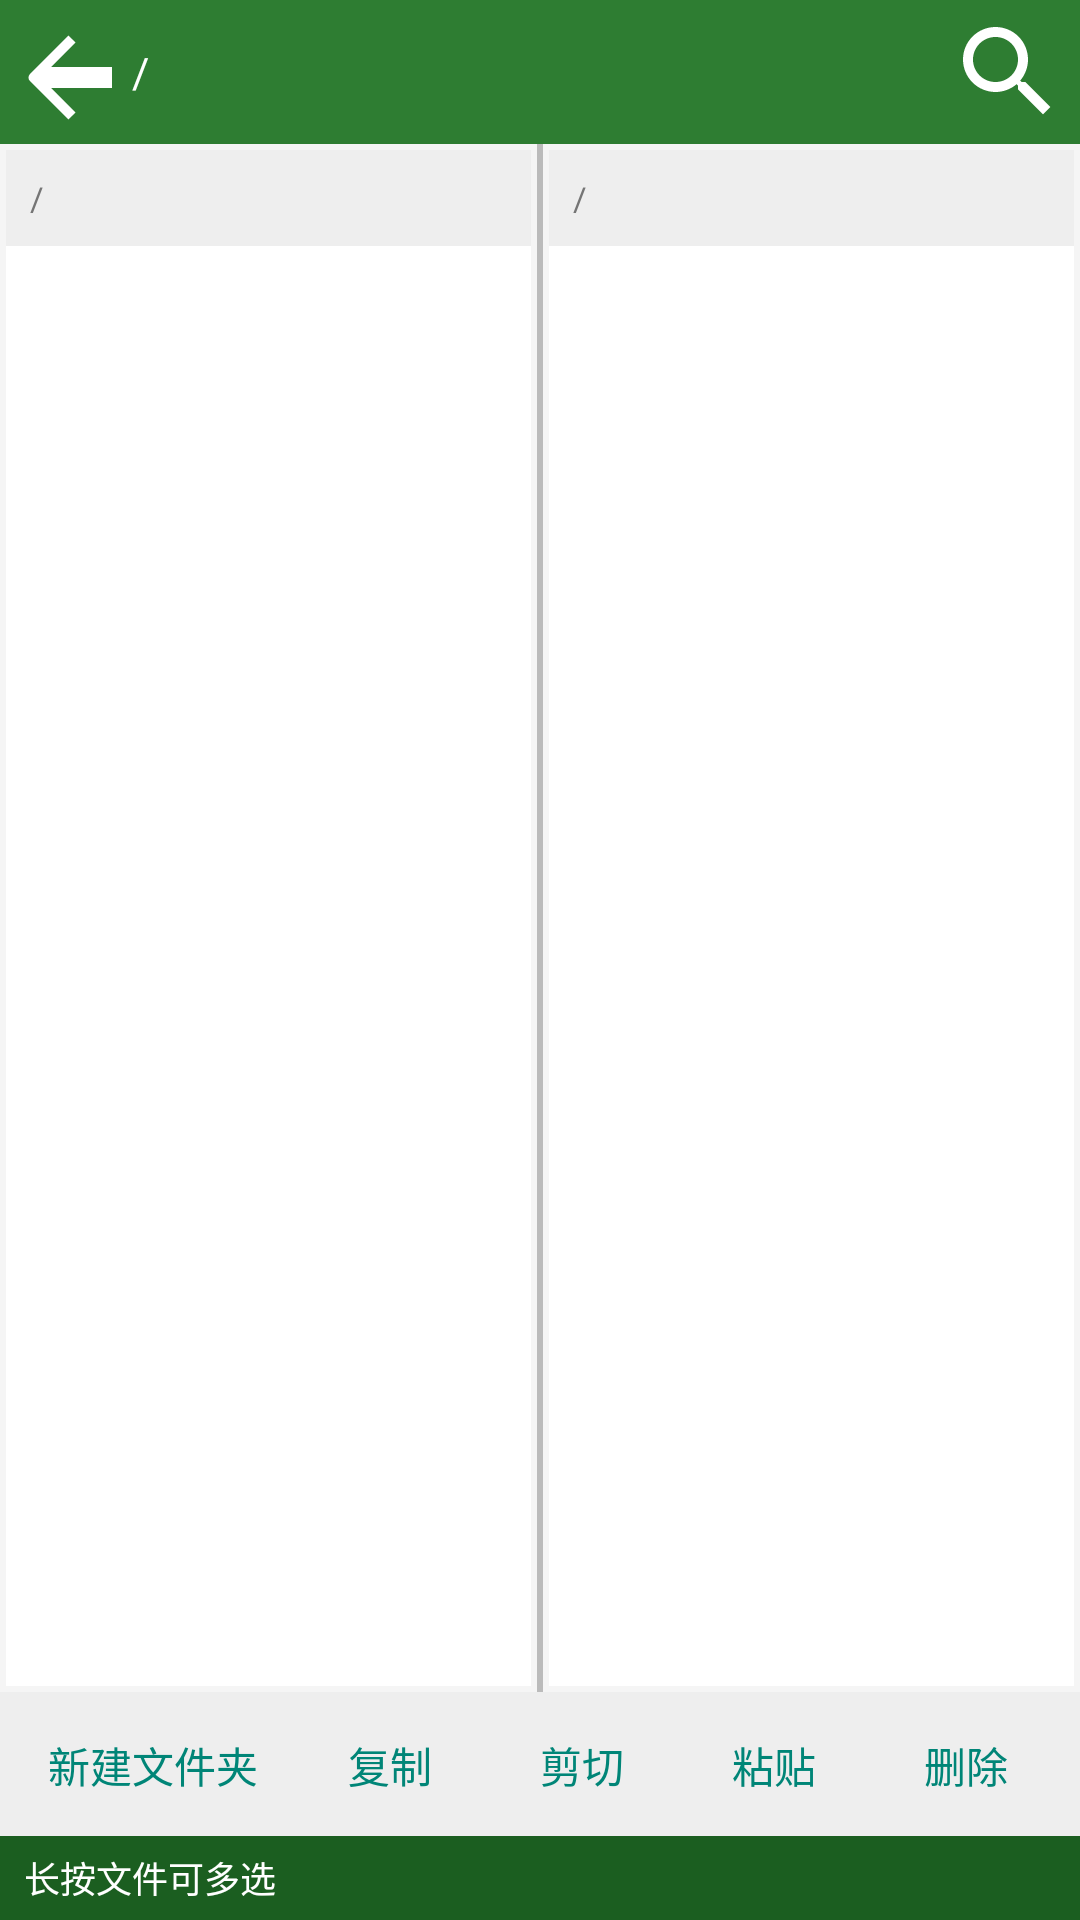

Here is an Android app screen rendered from its layout file. Give the layout XML and the strings, colors and styles it references.
<!-- AndroidManifest.xml: application theme AppTheme -->
<!-- res/layout/activity_main.xml -->
<?xml version="1.0" encoding="utf-8"?>
<LinearLayout xmlns:android="http://schemas.android.com/apk/res/android"
    android:layout_width="match_parent"
    android:layout_height="match_parent"
    android:orientation="vertical">

    
    <LinearLayout
        android:id="@+id/toolbar_top"
        android:layout_width="match_parent"
        android:layout_height="48dp"
        android:background="@color/primary"
        android:orientation="horizontal"
        android:gravity="center_vertical"
        android:paddingLeft="4dp"
        android:paddingRight="4dp">

        <Button
            android:id="@+id/btn_back"
            android:layout_width="40dp"
            android:layout_height="40dp"
            android:background="@drawable/ic_back"
            android:contentDescription="@string/action_back" />

        <TextView
            android:id="@+id/txt_path"
            android:layout_width="0dp"
            android:layout_height="match_parent"
            android:layout_weight="1"
            android:textColor="#FFFFFF"
            android:textSize="14sp"
            android:gravity="center_vertical"
            android:maxLines="1"
            android:ellipsize="middle"
            android:text="/" />

        <Button
            android:id="@+id/btn_search"
            android:layout_width="40dp"
            android:layout_height="40dp"
            android:background="@drawable/ic_search"
            android:contentDescription="@string/action_search" />
    </LinearLayout>

    
    <LinearLayout
        android:layout_width="match_parent"
        android:layout_height="0dp"
        android:layout_weight="1"
        android:orientation="horizontal">

        <LinearLayout
            android:id="@+id/panel_left"
            android:layout_width="0dp"
            android:layout_height="match_parent"
            android:layout_weight="1"
            android:orientation="vertical"
            android:background="@color/panel_bg"
            android:layout_margin="2dp">

            <TextView
                android:id="@+id/panel_left_path"
                android:layout_width="match_parent"
                android:layout_height="32dp"
                android:background="@color/panel_path_bg"
                android:paddingLeft="8dp"
                android:paddingRight="8dp"
                android:gravity="center_vertical"
                android:textColor="@color/text_sub"
                android:textSize="11sp"
                android:maxLines="1"
                android:ellipsize="middle"
                android:text="/" />

            <ListView
                android:id="@+id/panel_left_list"
                android:layout_width="match_parent"
                android:layout_height="match_parent"
                android:divider="@color/divider"
                android:dividerHeight="1px" />
        </LinearLayout>

        <View
            android:id="@+id/divider_mid"
            android:layout_width="2dp"
            android:layout_height="match_parent"
            android:background="@color/divider_v" />

        <LinearLayout
            android:id="@+id/panel_right"
            android:layout_width="0dp"
            android:layout_height="match_parent"
            android:layout_weight="1"
            android:orientation="vertical"
            android:background="@color/panel_bg"
            android:layout_margin="2dp">

            <TextView
                android:id="@+id/panel_right_path"
                android:layout_width="match_parent"
                android:layout_height="32dp"
                android:background="@color/panel_path_bg"
                android:paddingLeft="8dp"
                android:paddingRight="8dp"
                android:gravity="center_vertical"
                android:textColor="@color/text_sub"
                android:textSize="11sp"
                android:maxLines="1"
                android:ellipsize="middle"
                android:text="/" />

            <ListView
                android:id="@+id/panel_right_list"
                android:layout_width="match_parent"
                android:layout_height="match_parent"
                android:divider="@color/divider"
                android:dividerHeight="1px" />
        </LinearLayout>
    </LinearLayout>

    
    <HorizontalScrollView
        android:id="@+id/bottom_bar"
        android:layout_width="match_parent"
        android:layout_height="48dp"
        android:background="@color/tool_bg"
        android:scrollbars="none">

        <LinearLayout
            android:layout_width="wrap_content"
            android:layout_height="match_parent"
            android:orientation="horizontal"
            android:gravity="center_vertical"
            android:paddingLeft="4dp"
            android:paddingRight="4dp">

            <Button
                android:id="@+id/btn_new_folder"
                style="?android:attr/buttonBarButtonStyle"
                android:layout_width="wrap_content"
                android:layout_height="40dp"
                android:text="@string/action_new_folder" />

            <Button
                android:id="@+id/btn_copy"
                style="?android:attr/buttonBarButtonStyle"
                android:layout_width="wrap_content"
                android:layout_height="40dp"
                android:text="@string/action_copy" />

            <Button
                android:id="@+id/btn_cut"
                style="?android:attr/buttonBarButtonStyle"
                android:layout_width="wrap_content"
                android:layout_height="40dp"
                android:text="@string/action_cut" />

            <Button
                android:id="@+id/btn_paste"
                style="?android:attr/buttonBarButtonStyle"
                android:layout_width="wrap_content"
                android:layout_height="40dp"
                android:text="@string/action_paste" />

            <Button
                android:id="@+id/btn_delete"
                style="?android:attr/buttonBarButtonStyle"
                android:layout_width="wrap_content"
                android:layout_height="40dp"
                android:text="@string/action_delete" />

            <Button
                android:id="@+id/btn_rename"
                style="?android:attr/buttonBarButtonStyle"
                android:layout_width="wrap_content"
                android:layout_height="40dp"
                android:text="@string/action_rename" />

            <Button
                android:id="@+id/btn_zip"
                style="?android:attr/buttonBarButtonStyle"
                android:layout_width="wrap_content"
                android:layout_height="40dp"
                android:text="@string/action_zip" />

            <Button
                android:id="@+id/btn_unzip"
                style="?android:attr/buttonBarButtonStyle"
                android:layout_width="wrap_content"
                android:layout_height="40dp"
                android:text="@string/action_unzip" />

            <Button
                android:id="@+id/btn_select_all"
                style="?android:attr/buttonBarButtonStyle"
                android:layout_width="wrap_content"
                android:layout_height="40dp"
                android:text="@string/action_select_all" />

            <Button
                android:id="@+id/btn_refresh"
                style="?android:attr/buttonBarButtonStyle"
                android:layout_width="wrap_content"
                android:layout_height="40dp"
                android:text="@string/action_refresh" />

            <Button
                android:id="@+id/btn_multi"
                style="?android:attr/buttonBarButtonStyle"
                android:layout_width="wrap_content"
                android:layout_height="40dp"
                android:text="@string/action_multi" />

            <Button
                android:id="@+id/btn_invert"
                style="?android:attr/buttonBarButtonStyle"
                android:layout_width="wrap_content"
                android:layout_height="40dp"
                android:text="@string/action_invert" />

            <Button
                android:id="@+id/btn_sort"
                style="?android:attr/buttonBarButtonStyle"
                android:layout_width="wrap_content"
                android:layout_height="40dp"
                android:text="@string/sort_name" />

            <Button
                android:id="@+id/btn_root"
                style="?android:attr/buttonBarButtonStyle"
                android:layout_width="wrap_content"
                android:layout_height="40dp"
                android:text="@string/action_root" />

            <Button
                android:id="@+id/btn_theme"
                style="?android:attr/buttonBarButtonStyle"
                android:layout_width="wrap_content"
                android:layout_height="40dp"
                android:text="@string/action_theme" />

            <Button
                android:id="@+id/btn_fav"
                style="?android:attr/buttonBarButtonStyle"
                android:layout_width="wrap_content"
                android:layout_height="40dp"
                android:text="@string/action_fav" />

            <Button
                android:id="@+id/btn_bookmark"
                style="?android:attr/buttonBarButtonStyle"
                android:layout_width="wrap_content"
                android:layout_height="40dp"
                android:text="@string/action_bookmark" />

            <Button
                android:id="@+id/btn_ftp"
                style="?android:attr/buttonBarButtonStyle"
                android:layout_width="wrap_content"
                android:layout_height="40dp"
                android:text="@string/action_ftp" />

            <Button
                android:id="@+id/btn_cloud"
                style="?android:attr/buttonBarButtonStyle"
                android:layout_width="wrap_content"
                android:layout_height="40dp"
                android:text="@string/action_cloud" />

            <Button
                android:id="@+id/btn_decompile"
                style="?android:attr/buttonBarButtonStyle"
                android:layout_width="wrap_content"
                android:layout_height="40dp"
                android:text="@string/action_decompile" />
        </LinearLayout>
    </HorizontalScrollView>

    <TextView
        android:id="@+id/txt_status"
        android:layout_width="match_parent"
        android:layout_height="28dp"
        android:background="@color/primary_dark"
        android:textColor="#FFFFFF"
        android:textSize="12sp"
        android:gravity="center_vertical"
        android:paddingLeft="8dp"
        android:paddingRight="8dp"
        android:text="@string/tip_select" />
</LinearLayout>
<!-- resources referenced by this layout -->
<resources>
  <color name="divider">#E0E0E0</color>
  <color name="divider_v">#BBBBBB</color>
  <color name="panel_bg">#FFFFFF</color>
  <color name="panel_path_bg">#EEEEEE</color>
  <color name="primary">#2E7D32</color>
  <color name="primary_dark">#1B5E20</color>
  <color name="text_sub">#757575</color>
  <color name="tool_bg">#EEEEEE</color>
  <!-- drawable ic_back (drawable) -->
  <?xml version="1.0" encoding="utf-8"?>
  <vector xmlns:android="http://schemas.android.com/apk/res/android"
      android:width="24dp"
      android:height="24dp"
      android:viewportWidth="24"
      android:viewportHeight="24">
      <path
          android:fillColor="#FFFFFF"
          android:pathData="M20,11 L7.83,11 L12.71,6.12 L11.29,4.7 L3.59,12.4 C3.2,12.79 3.2,13.42 3.59,13.81 L11.29,21.51 L12.71,20.09 L7.83,15.2 L20,15.2 Z" />
  </vector>
  <!-- drawable ic_search (drawable) -->
  <?xml version="1.0" encoding="utf-8"?>
  <vector xmlns:android="http://schemas.android.com/apk/res/android"
      android:width="24dp"
      android:height="24dp"
      android:viewportWidth="24"
      android:viewportHeight="24">
      <path
          android:fillColor="#FFFFFF"
          android:pathData="M15.5,14 h-0.79 l-0.28,-0.27 C15.41,12.59 16,11.11 16,9.5 16,5.91 13.09,3 9.5,3 S3,5.91 3,9.5 5.91,16 9.5,16 c1.61,0 3.09,-0.59 4.23,-1.57 l0.27,0.28 v0.79 l5,4.99 L20.49,19 z M9.5,14 C7.01,14 5,11.99 5,9.5 S7.01,5 9.5,5 14,7.01 14,9.5 11.99,14 9.5,14 z" />
  </vector>
  <string name="action_back">返回上级</string>
  <string name="action_bookmark">书签</string>
  <string name="action_cloud">云盘</string>
  <string name="action_copy">复制</string>
  <string name="action_cut">剪切</string>
  <string name="action_decompile">反编译</string>
  <string name="action_delete">删除</string>
  <string name="action_fav">收藏</string>
  <string name="action_ftp">FTP</string>
  <string name="action_invert">反选</string>
  <string name="action_multi">多选</string>
  <string name="action_new_folder">新建文件夹</string>
  <string name="action_paste">粘贴</string>
  <string name="action_refresh">刷新</string>
  <string name="action_rename">重命名</string>
  <string name="action_root">Root</string>
  <string name="action_search">搜索</string>
  <string name="action_select_all">全选</string>
  <string name="action_theme">主题</string>
  <string name="action_unzip">解压</string>
  <string name="action_zip">压缩</string>
  <string name="sort_name">排序:名称</string>
  <string name="tip_select">长按文件可多选</string>
  <style name="AppTheme" parent="@android:style/Theme.Material.Light.NoActionBar">
          <item name="android:statusBarColor">@color/primary_dark</item>
          <item name="android:navigationBarColor">@color/primary_dark</item>
          <item name="android:windowBackground">@color/bg</item>
      </style>
  <color name="bg">#F5F5F5</color>
</resources>
